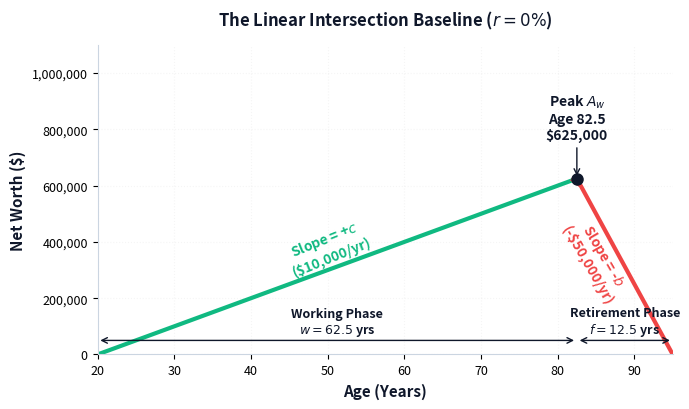
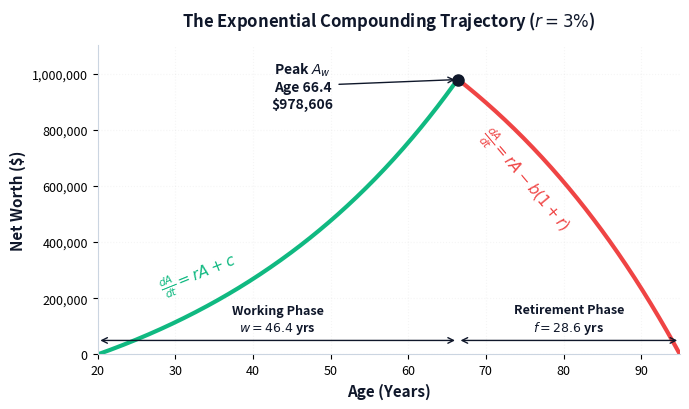

Write Python code to recreate these figures, in order.
import numpy as np
import matplotlib.pyplot as plt
import os

# --- Money Plot Labs Brand Style Configuration ---
mp_dark  = '#0F172A'
mp_blue  = '#3B82F6'
mp_green = '#10B981'
mp_red   = '#EF4444'

plt.rcParams.update({
    'font.size': 10,
    'axes.labelsize': 11,
    'axes.titlesize': 12,
    'xtick.labelsize': 9,
    'ytick.labelsize': 9,
    'legend.fontsize': 9,
    'grid.alpha': 0.12,
    'grid.linestyle': ':',
})

# Ensure destination folder exists
os.makedirs('visual-assets', exist_ok=True)

# --- Exact Core Variables ---
A_start = 20
A_end = 95
H = A_end - A_start  # Horizon = 75 years

A_0 = 0               # Initial Balance
L = 0           # Desired Legacy Floor (Actuary-aligned L notation)
c = 10000            # Annual Savings Flow
b = 50000            # Annual Retirement Budget

# =========================================================================
# GRAPH 1: THE LINEAR BASELINE (r = 0%)
# =========================================================================
w_linear = (b * H + L - A_0) / (c + b)
age_retire_linear = A_start + w_linear
A_w_linear = A_0 + c * w_linear

ages_lin = np.arange(A_start, A_end + 1)
nw_lin = [A_0 + c * t if t <= w_linear else L + b * (H - t) for t in (ages_lin - A_start)]

fig1, ax1 = plt.subplots(figsize=(7, 4.2), layout='tight')
split_idx = int(np.floor(w_linear)) + 1
ax1.plot(ages_lin[:split_idx], nw_lin[:split_idx], color=mp_green, linewidth=3, label='Linear Accumulation')
ax1.plot(ages_lin[split_idx-1:], nw_lin[split_idx-1:], color=mp_red, linewidth=3, label='Linear Depletion')

ax1.plot(age_retire_linear, A_w_linear, marker='o', color=mp_dark, markersize=8, zorder=5)
ax1.annotate(f'Peak $A_w$\nAge {age_retire_linear:.1f}\n${int(A_w_linear):,}', 
             xy=(age_retire_linear, A_w_linear), xytext=(age_retire_linear, A_w_linear + 140000),
             color=mp_dark, weight='bold', ha='center', arrowprops=dict(arrowstyle='->', color=mp_dark, lw=1))

ax1.text(50, 280000, f'Slope = +$c$\n(${c:,}/yr)', color=mp_green, weight='bold', ha='center', rotation=22)
ax1.text(85, 180000, f'Slope = -$b$\n(-${b:,}/yr)', color=mp_red, weight='bold', ha='center', rotation=-60)

ax1.annotate('', xy=(A_start, 50000), xytext=(age_retire_linear, 50000), arrowprops=dict(arrowstyle='<->', color=mp_dark, lw=1))
ax1.text((A_start + age_retire_linear)/2, 75000, f'Working Phase\n$w = {w_linear:.1f}$ yrs', color=mp_dark, ha='center', weight='bold', fontsize=9)
ax1.annotate('', xy=(age_retire_linear, 50000), xytext=(A_end, 50000), arrowprops=dict(arrowstyle='<->', color=mp_dark, lw=1))
ax1.text((age_retire_linear + A_end)/2, 75000, f'Retirement Phase\n$f = {H-w_linear:.1f}$ yrs', color=mp_dark, ha='center', weight='bold', fontsize=9)

ax1.set_title('The Linear Intersection Baseline ($r=0\\%$)', color=mp_dark, weight='bold', pad=14)
ax1.set_xlabel('Age (Years)', color=mp_dark, weight='bold')
ax1.set_ylabel('Net Worth ($)', color=mp_dark, weight='bold')
ax1.set_xlim(A_start, A_end)
ax1.set_ylim(0, 1100000)
ax1.get_yaxis().set_major_formatter(plt.FuncFormatter(lambda x, loc: "{:,}".format(int(x))))
ax1.grid(True)
for spine in ['top', 'right']: ax1.spines[spine].set_visible(False)
for spine in ['left', 'bottom']: ax1.spines[spine].set_color('#cbd5e1')
plt.savefig('visual-assets/linear_plot.pdf', format='pdf', bbox_inches='tight')
plt.close()

# =========================================================================
# GRAPH 2: THE EXPONENTIAL ENGINE (r = 5%)
# =========================================================================
r = 0.03
numerator_inner = (r * A_0 + c) * ((1 + r)**H) + b * (1 + r) - r * L
denominator_inner = c + b * (1 + r)
w_exponential = H - (np.log(numerator_inner / denominator_inner) / np.log(1 + r))
age_retire_exp = A_start + w_exponential

ages_eval = np.linspace(A_start, A_end, 500)
nw_exp = []
for age in ages_eval:
    t = age - A_start
    if t <= w_exponential:
        val = A_0 * ((1 + r)**t) + c * (((1 + r)**t - 1) / r)
    else:
        A_w_exp = A_0 * ((1 + r)**w_exponential) + c * (((1 + r)**w_exponential - 1) / r)
        t_ret = t - w_exponential
        val = A_w_exp * ((1 + r)**t_ret) - b * (((1 + r)**(t_ret + 1) - (1 + r)) / r)
    nw_exp.append(val)

A_w_exponential = nw_exp[np.argmin(np.abs((ages_eval - A_start) - w_exponential))]

fig2, ax2 = plt.subplots(figsize=(7, 4.2), layout='tight')
mask_acc = ages_eval - A_start <= w_exponential
mask_dep = ages_eval - A_start >= w_exponential

ax2.plot(ages_eval[mask_acc], np.array(nw_exp)[mask_acc], color=mp_green, linewidth=3, label='Exponential Accumulation')
ax2.plot(ages_eval[mask_dep], np.array(nw_exp)[mask_dep], color=mp_red, linewidth=3, label='Exponential Depletion')

ax2.plot(age_retire_exp, A_w_exponential, marker='o', color=mp_dark, markersize=8, zorder=5)
ax2.annotate(f'Peak $A_w$\nAge {age_retire_exp:.1f}\n${int(A_w_exponential):,}', 
             xy=(age_retire_exp, A_w_exponential), xytext=(age_retire_exp - 20, A_w_exponential - 100000),
             color=mp_dark, weight='bold', ha='center', arrowprops=dict(arrowstyle='->', color=mp_dark, lw=1))

# Dynamic curve rate tags (differential calculus markers)
ax2.text(33, 220000, r'$\frac{dA}{dt} = rA + c$', color=mp_green, weight='bold', ha='center', fontsize=11, rotation=22)
ax2.text(75, 450000, r'$\frac{dA}{dt} = rA - b(1+r)$', color=mp_red, weight='bold', ha='center', fontsize=11, rotation=-50)

ax2.annotate('', xy=(A_start, 50000), xytext=(age_retire_exp, 50000), arrowprops=dict(arrowstyle='<->', color=mp_dark, lw=1))
ax2.text((A_start + age_retire_exp)/2, 85000, f'Working Phase\n$w = {w_exponential:.1f}$ yrs', color=mp_dark, ha='center', weight='bold', fontsize=9)
ax2.annotate('', xy=(age_retire_exp, 50000), xytext=(A_end, 50000), arrowprops=dict(arrowstyle='<->', color=mp_dark, lw=1))
ax2.text((age_retire_exp + A_end)/2, 85000, f'Retirement Phase\n$f = {H-w_exponential:.1f}$ yrs', color=mp_dark, ha='center', weight='bold', fontsize=9)

ax2.set_title(f'The Exponential Compounding Trajectory ($r={int(r*100)}\\%$)', color=mp_dark, weight='bold', pad=14)
ax2.set_xlabel('Age (Years)', color=mp_dark, weight='bold')
ax2.set_ylabel('Net Worth ($)', color=mp_dark, weight='bold')
ax2.set_xlim(A_start, A_end)
ax2.set_ylim(0, 1100000)
ax2.get_yaxis().set_major_formatter(plt.FuncFormatter(lambda x, loc: "{:,}".format(int(x))))
ax2.grid(True)
for spine in ['top', 'right']: ax2.spines[spine].set_visible(False)
for spine in ['left', 'bottom']: ax2.spines[spine].set_color('#cbd5e1')
plt.savefig('visual-assets/exponential_plot.pdf', format='pdf', bbox_inches='tight')
plt.close()

print("Execution complete. Both math-verified plots generated.")
